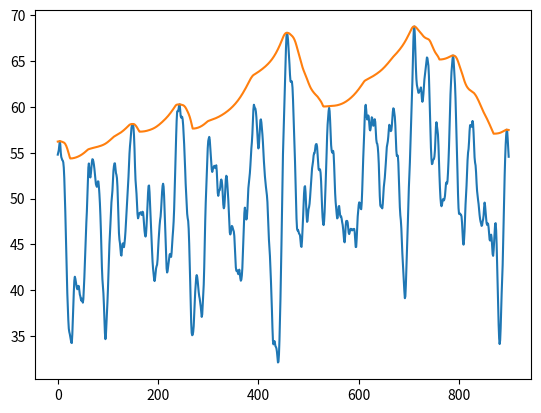

This chart was generated by the following Python code:
import numpy as np
from matplotlib import pyplot as plt
from scipy.signal import butter,sosfilt

butterfilter = butter(2,0.05,output='sos')

zooms = sosfilt(butterfilter, np.random.random(1000) * 100)[100:]

filtered = np.zeros(zooms.shape[0])

smoothness = 0.99

currentval = zooms[0]
for i in range(zooms.shape[0]):
	filtered[i] = currentval
	currentval = currentval * smoothness + (1-smoothness) * zooms[i]
	currentval = max(currentval, zooms[i])

filtered2 = np.zeros(zooms.shape[0])
currentval = filtered[-1]
for i in range(zooms.shape[0]-1, -1, -1):
	filtered2[i] = currentval
	currentval = currentval * smoothness + (1-smoothness) * filtered[i]
	currentval = max(currentval, filtered[i])


final = (filtered + filtered2)/2

plt.plot(zooms)	
#plt.plot(filtered)
plt.plot(filtered2)
#plt.plot(final)
plt.show()